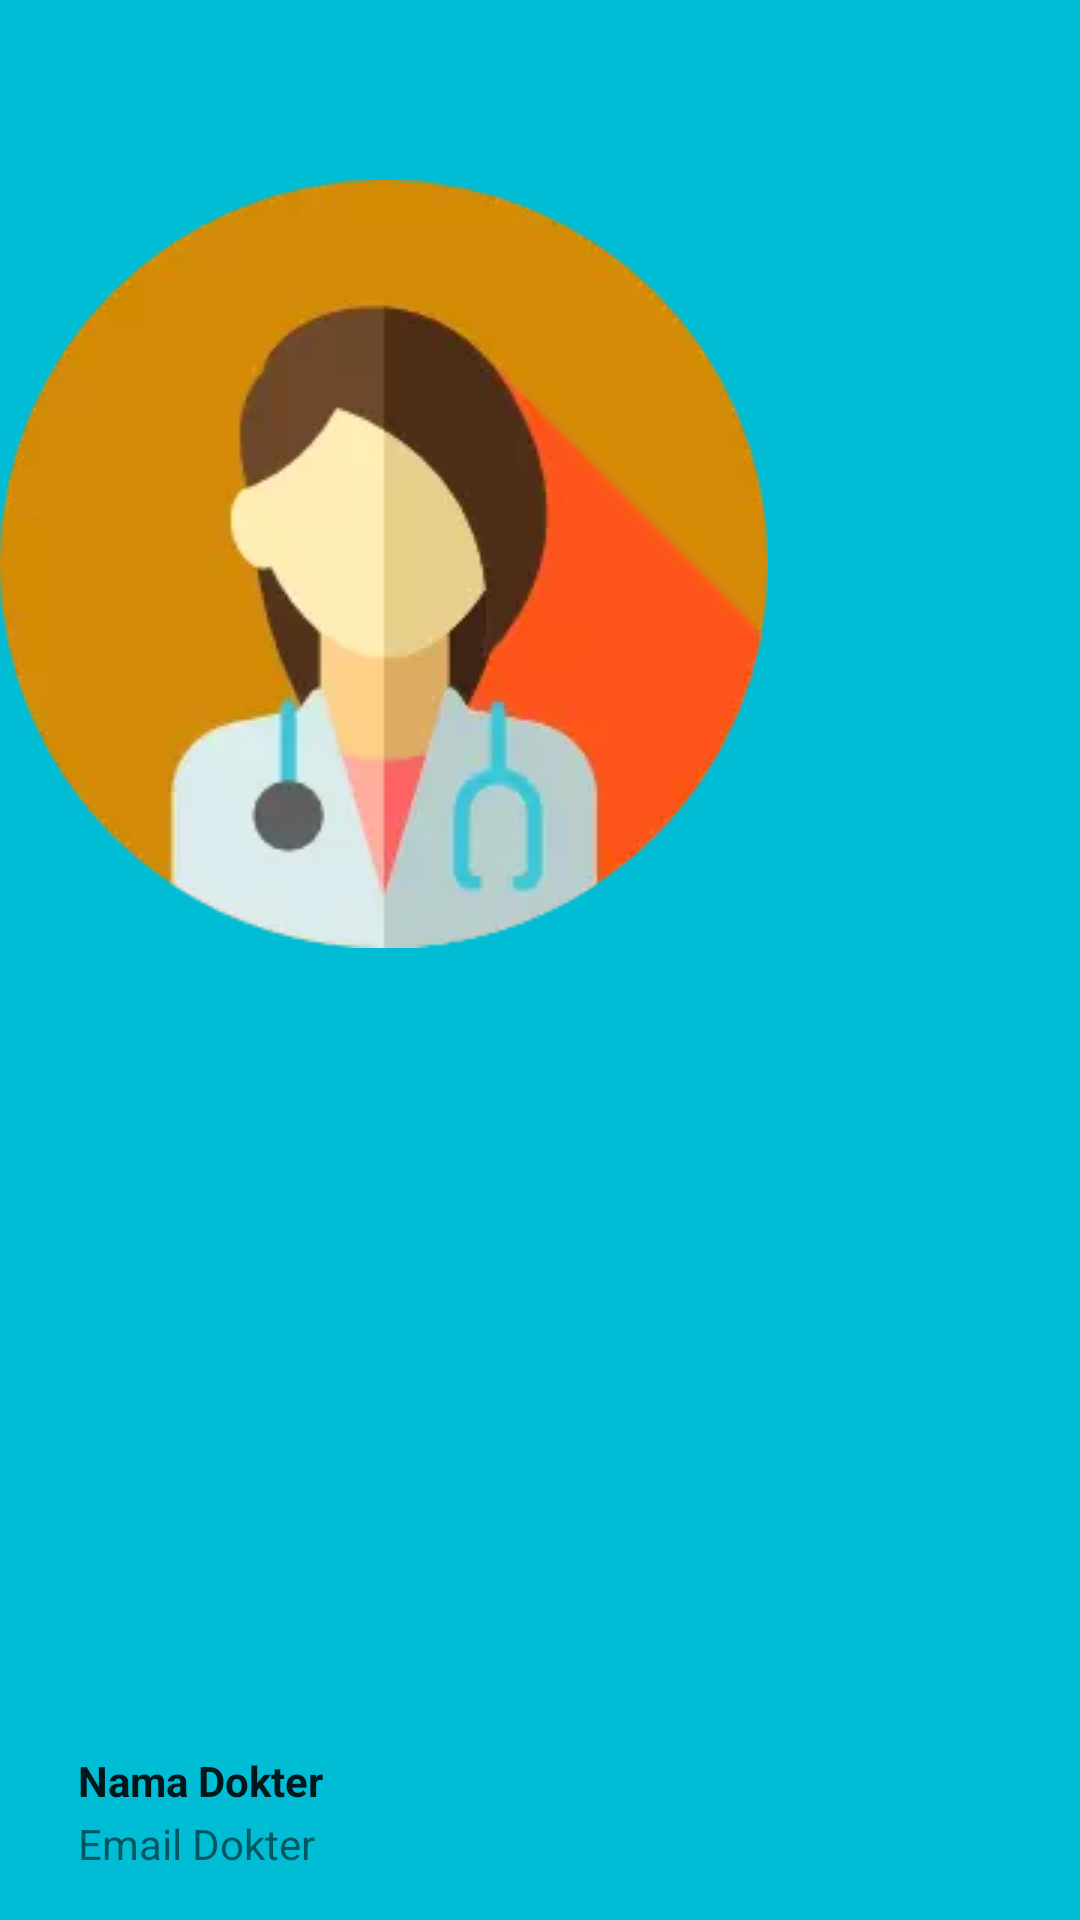

Layout XML and referenced resources for this Android screen:
<!-- AndroidManifest.xml: application theme AppTheme -->
<!-- res/layout/layout_header.xml -->
<?xml version="1.0" encoding="utf-8"?>
<RelativeLayout xmlns:android="http://schemas.android.com/apk/res/android"
    xmlns:tools="http://schemas.android.com/tools"
    android:layout_width="match_parent"
    android:layout_height="200dp"
    android:background="#00bcd4"
    android:id="@+id/header1"
    android:orientation="vertical">
    <ImageView
        android:id="@+id/imageView5"
        android:layout_width="wrap_content"
        android:layout_height="wrap_content"
        android:layout_alignParentLeft="true"
        android:layout_alignParentStart="true"
        android:layout_alignParentTop="true"
        android:layout_gravity="center_vertical"
        android:paddingBottom="60dp"
        android:paddingTop="60dp"
        android:src="@drawable/icon_pro"
        tools:ignore="ContentDescription,RtlHardcoded" />

    <LinearLayout
        android:id="@+id/linearLayout"
        android:layout_width="match_parent"
        android:layout_height="wrap_content"
        android:layout_alignParentBottom="true"
        android:layout_alignParentLeft="true"
        android:layout_alignParentStart="true"
        android:layout_gravity="bottom"
        android:layout_marginLeft="12dp"
        android:layout_marginStart="12dp"
        android:orientation="vertical">


        <TextView
            android:id="@+id/namaDokter"
            android:layout_width="match_parent"
            android:layout_height="wrap_content"
            android:layout_marginBottom="2dp"
            android:layout_marginLeft="14dp"
            android:paddingTop="5dp"
            android:text="Nama Dokter"
            android:textAppearance="@style/TextAppearance.AppCompat.Body1"
            android:textStyle="bold" />

        <TextView
            android:id="@+id/emailDokter"
            android:layout_width="match_parent"
            android:layout_height="wrap_content"
            android:layout_marginBottom="16dp"
            android:layout_marginLeft="14dp"
            android:text="Email Dokter" />
    </LinearLayout>


</RelativeLayout>
<!-- resources referenced by this layout -->
<resources>
  <!-- drawable icon_pro: webp bitmap (drawable, 5958 bytes) -->
  <style name="AppTheme" parent="Theme.AppCompat.Light.DarkActionBar">
          
          <item name="colorPrimary">@color/colorPrimary</item>
          <item name="colorPrimaryDark">@color/colorPrimaryDark</item>
          <item name="colorAccent">@color/colorAccent</item>
      </style>
  <color name="colorPrimary">#00bcd4</color>
  <color name="colorPrimaryDark">#9AD4E6</color>
  <color name="colorAccent">#FF4081</color>
</resources>
